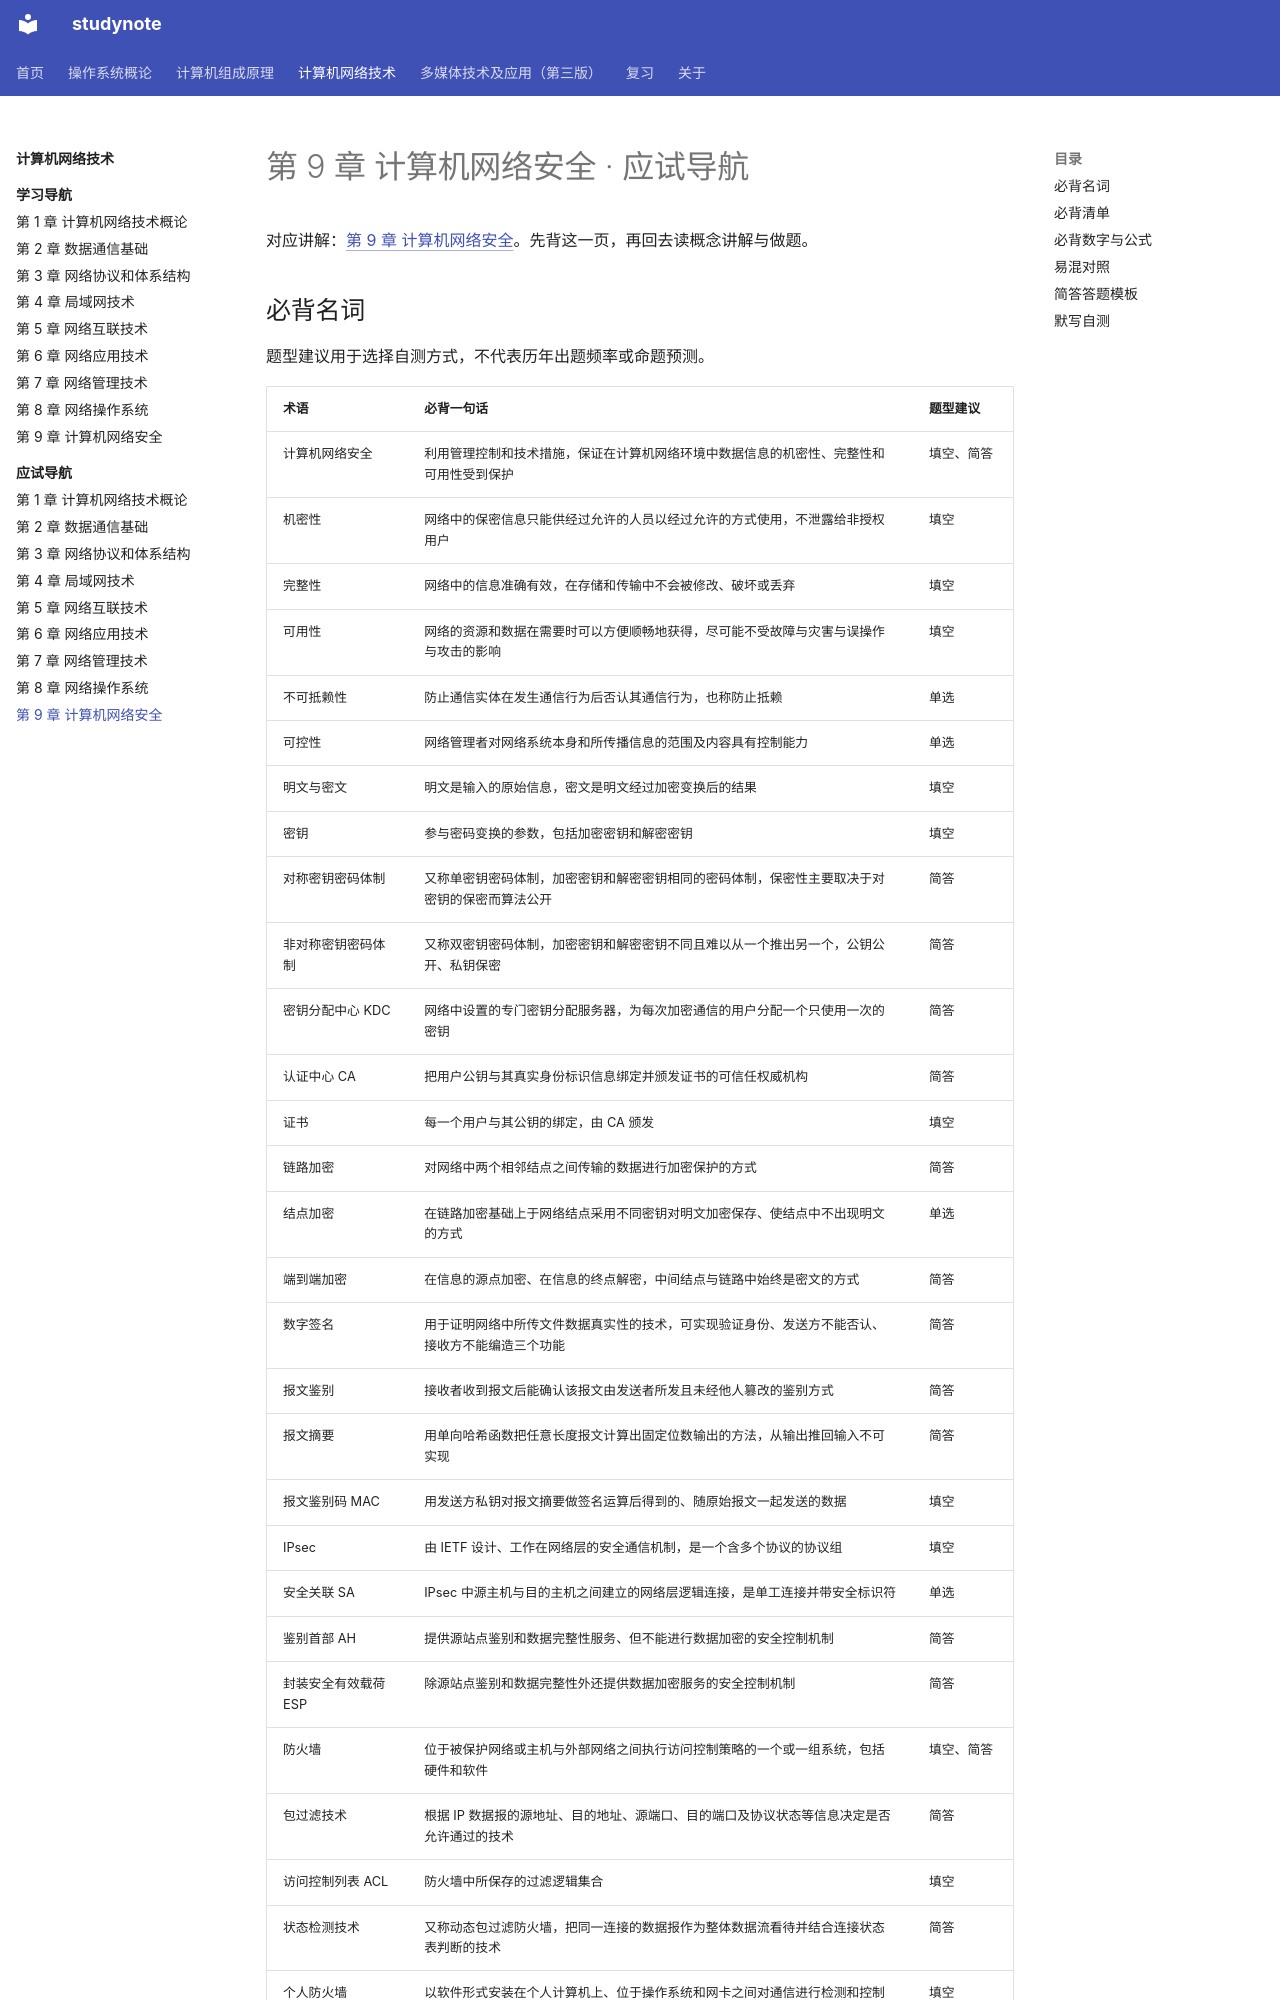

repository: chosenecho/studynote · page: courses/computer-networks/exam/09/index.html · generator: mkdocs

# 第 9 章 计算机网络安全 · 应试导航

对应讲解：[第 9 章 计算机网络安全](../chapter-09.md)。先背这一页，再回去读概念讲解与做题。

## 必背名词

题型建议用于选择自测方式，不代表历年出题频率或命题预测。

| 术语 | 必背一句话 | 题型建议 |
| --- | --- | --- |
| 计算机网络安全 | 利用管理控制和技术措施，保证在计算机网络环境中数据信息的机密性、完整性和可用性受到保护 | 填空、简答 |
| 机密性 | 网络中的保密信息只能供经过允许的人员以经过允许的方式使用，不泄露给非授权用户 | 填空 |
| 完整性 | 网络中的信息准确有效，在存储和传输中不会被修改、破坏或丢弃 | 填空 |
| 可用性 | 网络的资源和数据在需要时可以方便顺畅地获得，尽可能不受故障与灾害与误操作与攻击的影响 | 填空 |
| 不可抵赖性 | 防止通信实体在发生通信行为后否认其通信行为，也称防止抵赖 | 单选 |
| 可控性 | 网络管理者对网络系统本身和所传播信息的范围及内容具有控制能力 | 单选 |
| 明文与密文 | 明文是输入的原始信息，密文是明文经过加密变换后的结果 | 填空 |
| 密钥 | 参与密码变换的参数，包括加密密钥和解密密钥 | 填空 |
| 对称密钥密码体制 | 又称单密钥密码体制，加密密钥和解密密钥相同的密码体制，保密性主要取决于对密钥的保密而算法公开 | 简答 |
| 非对称密钥密码体制 | 又称双密钥密码体制，加密密钥和解密密钥不同且难以从一个推出另一个，公钥公开、私钥保密 | 简答 |
| 密钥分配中心 KDC | 网络中设置的专门密钥分配服务器，为每次加密通信的用户分配一个只使用一次的密钥 | 简答 |
| 认证中心 CA | 把用户公钥与其真实身份标识信息绑定并颁发证书的可信任权威机构 | 简答 |
| 证书 | 每一个用户与其公钥的绑定，由 CA 颁发 | 填空 |
| 链路加密 | 对网络中两个相邻结点之间传输的数据进行加密保护的方式 | 简答 |
| 结点加密 | 在链路加密基础上于网络结点采用不同密钥对明文加密保存、使结点中不出现明文的方式 | 单选 |
| 端到端加密 | 在信息的源点加密、在信息的终点解密，中间结点与链路中始终是密文的方式 | 简答 |
| 数字签名 | 用于证明网络中所传文件数据真实性的技术，可实现验证身份、发送方不能否认、接收方不能编造三个功能 | 简答 |
| 报文鉴别 | 接收者收到报文后能确认该报文由发送者所发且未经他人篡改的鉴别方式 | 简答 |
| 报文摘要 | 用单向哈希函数把任意长度报文计算出固定位数输出的方法，从输出推回输入不可实现 | 简答 |
| 报文鉴别码 MAC | 用发送方私钥对报文摘要做签名运算后得到的、随原始报文一起发送的数据 | 填空 |
| IPsec | 由 IETF 设计、工作在网络层的安全通信机制，是一个含多个协议的协议组 | 填空 |
| 安全关联 SA | IPsec 中源主机与目的主机之间建立的网络层逻辑连接，是单工连接并带安全标识符 | 单选 |
| 鉴别首部 AH | 提供源站点鉴别和数据完整性服务、但不能进行数据加密的安全控制机制 | 简答 |
| 封装安全有效载荷 ESP | 除源站点鉴别和数据完整性外还提供数据加密服务的安全控制机制 | 简答 |
| 防火墙 | 位于被保护网络或主机与外部网络之间执行访问控制策略的一个或一组系统，包括硬件和软件 | 填空、简答 |
| 包过滤技术 | 根据 IP 数据报的源地址、目的地址、源端口、目的端口及协议状态等信息决定是否允许通过的技术 | 简答 |
| 访问控制列表 ACL | 防火墙中所保存的过滤逻辑集合 | 填空 |
| 状态检测技术 | 又称动态包过滤防火墙，把同一连接的数据报作为整体数据流看待并结合连接状态表判断的技术 | 简答 |
| 个人防火墙 | 以软件形式安装在个人计算机上、位于操作系统和网卡之间对通信进行检测和控制的防火墙 | 填空 |
| 计算机病毒 | 编制或者在计算机程序中插入的破坏计算机功能或毁坏数据、影响计算机使用并能自我复制的一组计算机指令或程序代码 | 简答、填空 |
| 木马 | 将自身伪装成其他正常软件来吸引用户下载执行、可被用于远程控制和信息窃取的恶意代码 | 单选 |
| 网络蠕虫 | 可以自我复制、传播不需要借助被感染主机中其他程序、无须人工干预即可运行的独立程序 | 简答 |
